Run: headless pygame with SDL's dummy video driver; simulated clock (each Clock.tick advances the game by its frame time, no real sleeping); random seed 0; keys injected as events and as key.get_pressed() state; no mouse input.
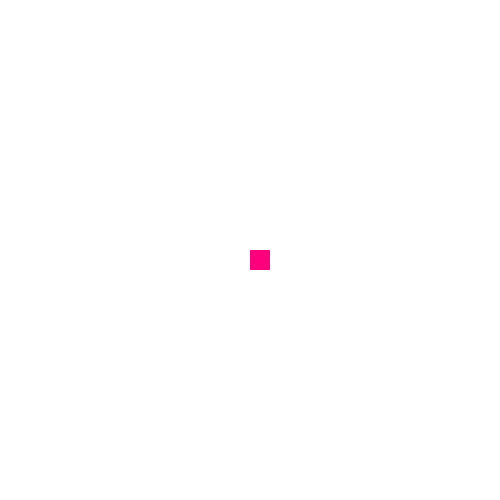
Frame 1 of 4 · flips 1–60 · no input
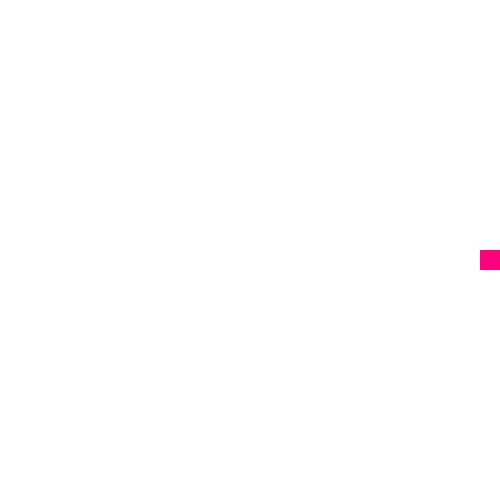
Frame 2 of 4 · flips 61–180 · tapped SPACE, RETURN · held RIGHT (→), D
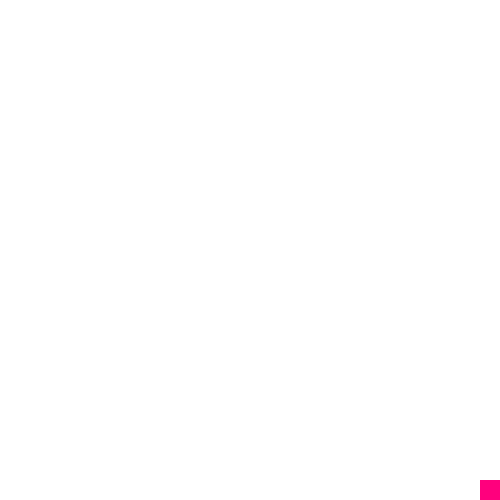
Frame 3 of 4 · flips 181–300 · held DOWN (↓), S
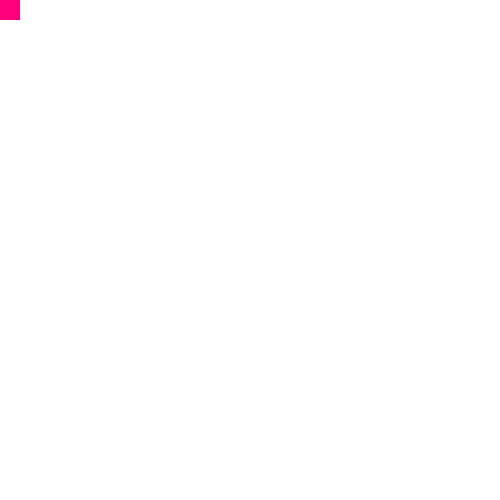
Frame 4 of 4 · flips 301–420 · held LEFT (←), A, UP (↑), W

The pygame program that drew these frames:

import pygame

#init
pygame.init()

#variable running game
isRun = True
#display game

window_panjang = 500
window_lebar = 500
window = pygame.display.set_mode((window_panjang, window_lebar))
#object game
#koordinat
x = 250
y = 250

#ukuran
panjang = 20
lebar = 20

#kecepatan gerak
speed = 10


while isRun:
    pygame.time.delay(10)
    #user input, database input
    for event in pygame.event.get():
        if event.type == pygame.QUIT:
            isRun=False

    #ambil semua keyboard press
    keys = pygame.key.get_pressed()
    #ambil ke kiri
    if keys[pygame.K_LEFT] and x>0:
        x -= speed
    if keys[pygame.K_RIGHT] and x < window_lebar-lebar:
        x += speed
    if keys[pygame.K_DOWN] and y < window_panjang-panjang:
        y += speed
    if keys[pygame.K_UP] and y > 0:
        y -= speed

    #update asset
    window.fill((255,255,255))
    pygame.draw.rect(window, (255,0,125),(x,y,panjang, lebar))
    pygame.display.update()

#render ke display
pygame.quit()
